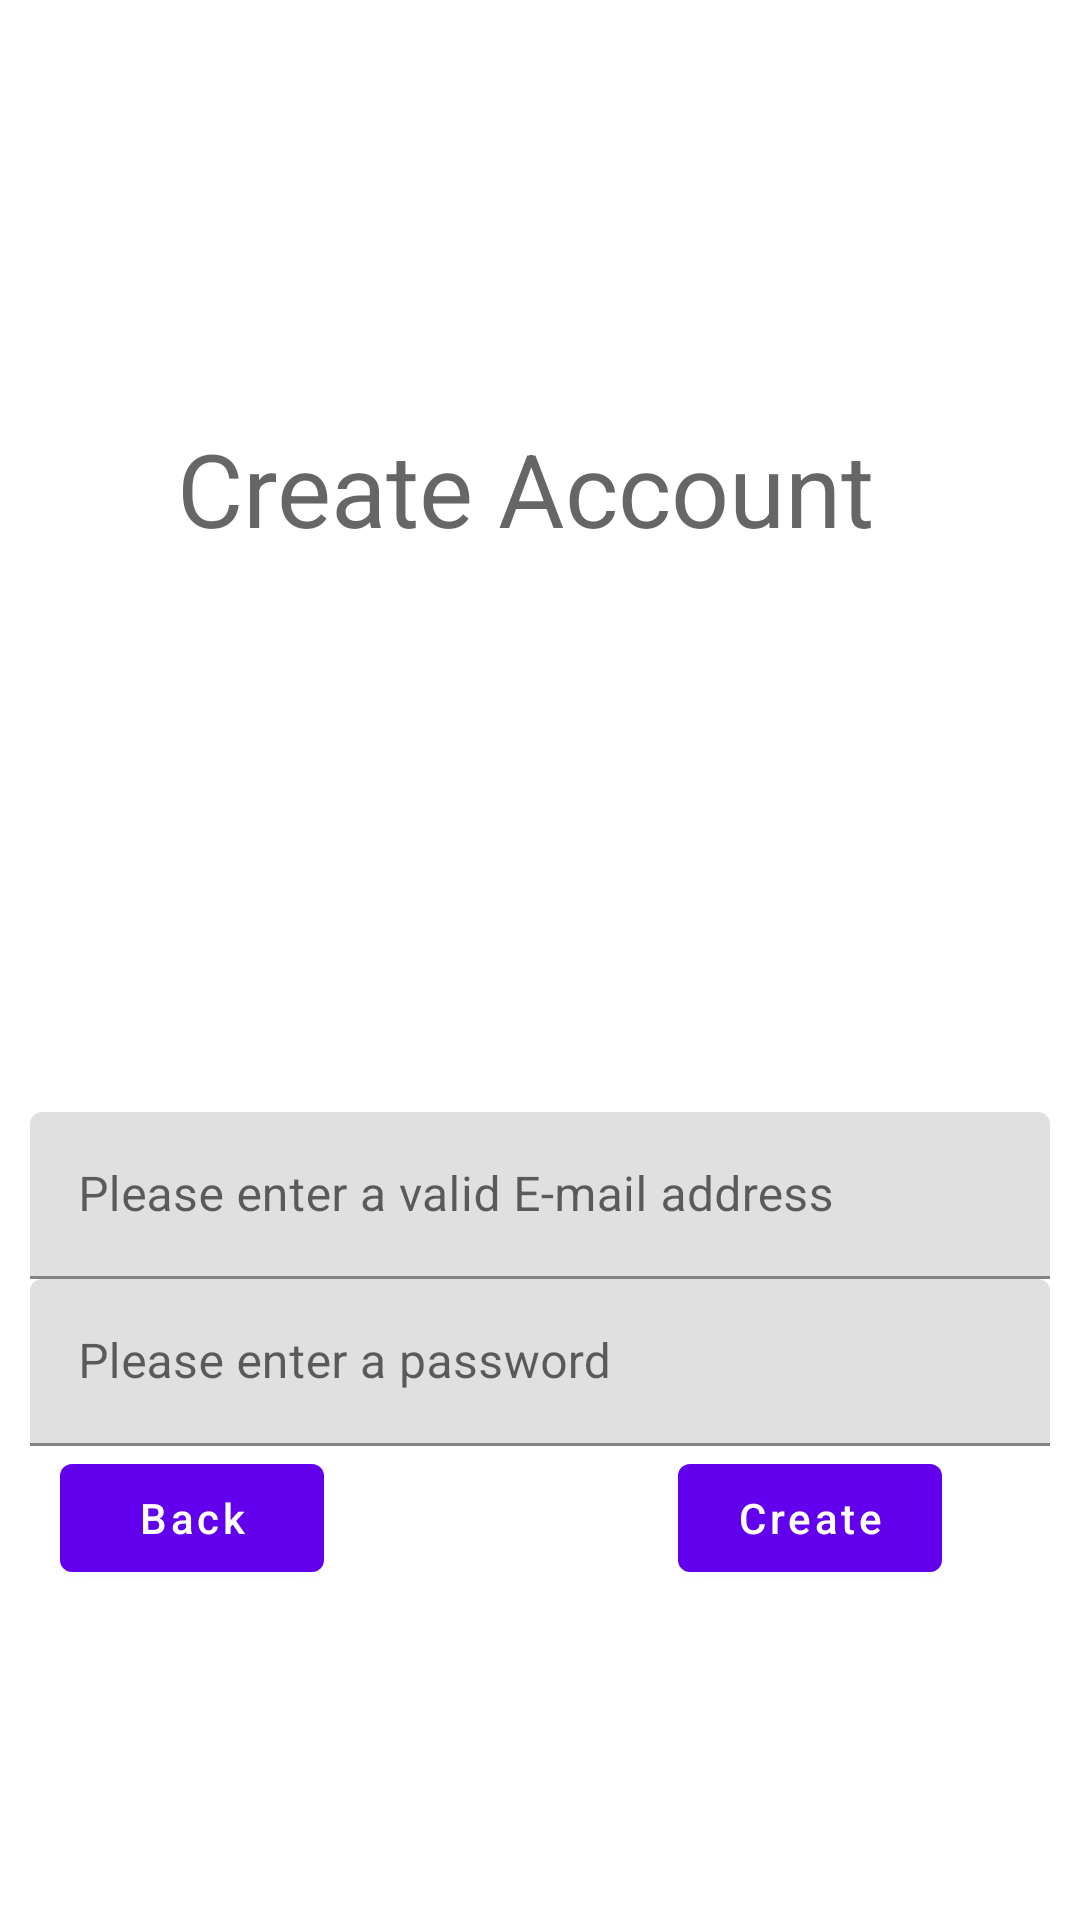

Reconstruct the res/layout file that produces this screen, plus the resources it refers to.
<!-- AndroidManifest.xml: application theme Theme.Project_4A_Kadioglu -->
<!-- res/layout/activity_second.xml -->
<?xml version="1.0" encoding="utf-8"?>
<androidx.constraintlayout.widget.ConstraintLayout xmlns:android="http://schemas.android.com/apk/res/android"
    xmlns:app="http://schemas.android.com/apk/res-auto"
    xmlns:tools="http://schemas.android.com/tools"
    android:layout_width="match_parent"
    android:layout_height="match_parent"
    android:padding="@dimen/spacing_normal"
    tools:context=".presentation.main.SecondActivity">


    <com.google.android.material.textfield.TextInputLayout
        android:id="@+id/create_user"
        android:layout_width="match_parent"
        android:layout_height="wrap_content"
        android:hint="Please enter a valid E-mail address"
        app:layout_constraintVertical_chainStyle="packed"
        app:layout_constraintTop_toTopOf="parent"
        app:layout_constraintStart_toStartOf="parent"
        app:layout_constraintEnd_toEndOf="parent"
        app:layout_constraintBottom_toTopOf="@+id/create_password"
        android:layout_marginTop="230dp">
        <com.google.android.material.textfield.TextInputEditText
            android:id="@+id/user_edit"
            android:layout_width="match_parent"
            android:layout_height="wrap_content"
            android:inputType="text"
            />
    </com.google.android.material.textfield.TextInputLayout>


    <com.google.android.material.textfield.TextInputLayout
        android:id="@+id/create_password"
        android:layout_width="match_parent"
        android:layout_height="wrap_content"
        android:hint="Please enter a password"
        app:layout_constraintEnd_toEndOf="parent"
        app:layout_constraintStart_toStartOf="parent"
        app:layout_constraintTop_toBottomOf="@+id/create_user">

        <com.google.android.material.textfield.TextInputEditText
            android:id="@+id/password_edit"
            android:layout_width="match_parent"
            android:layout_height="wrap_content"
            android:inputType="text" />
    </com.google.android.material.textfield.TextInputLayout>

    <com.google.android.material.button.MaterialButton
        android:id="@+id/back"
        android:layout_width="wrap_content"
        android:layout_height="wrap_content"
        android:layout_marginEnd="108dp"
        android:textAllCaps="false"
        android:text="Back"
        android:layout_marginBottom="100dp"
        app:layout_constraintBottom_toBottomOf="parent"
        app:layout_constraintEnd_toStartOf="@+id/create_button"
        app:layout_constraintStart_toStartOf="parent"
        app:layout_constraintTop_toBottomOf="@+id/create_password"

        />

    <com.google.android.material.button.MaterialButton
        android:id="@+id/create_button"
        android:layout_width="wrap_content"
        android:layout_height="wrap_content"
        android:layout_marginEnd="36dp"
        android:layout_marginBottom="100dp"
        android:text="Create"
        android:textAllCaps="false"
        app:layout_constraintBottom_toBottomOf="parent"
        app:layout_constraintEnd_toEndOf="parent"
        app:layout_constraintTop_toBottomOf="@+id/create_password"
        app:layout_constraintVertical_bias="0.483" />

    <TextView
        android:id="@+id/textView"
        android:layout_width="242dp"
        android:layout_height="101dp"
        android:text="Create Account"
        android:textAppearance="@style/TextAppearance.AppCompat.Display1"
        app:layout_constraintBottom_toTopOf="@+id/create_user"
        app:layout_constraintEnd_toEndOf="parent"
        app:layout_constraintStart_toStartOf="parent"
        app:layout_constraintTop_toTopOf="parent" />

</androidx.constraintlayout.widget.ConstraintLayout>
<!-- resources referenced by this layout -->
<resources>
  <dimen name="spacing_normal">10dp</dimen>
  <style name="Theme.Project_4A_Kadioglu" parent="Theme.MaterialComponents.DayNight.DarkActionBar">
          
          <item name="colorPrimary">@color/purple_500</item>
          <item name="colorPrimaryVariant">@color/purple_700</item>
          <item name="colorOnPrimary">@color/white</item>
          
          <item name="colorSecondary">@color/teal_200</item>
          <item name="colorSecondaryVariant">@color/teal_700</item>
          <item name="colorOnSecondary">@color/black</item>
          
          <item name="android:statusBarColor" tools:targetApi="l">?attr/colorPrimaryVariant</item>
          
      </style>
  <!-- not gathered from this repository: default colours our renderer supplied (Android Studio template values) -->
  <color name="purple_500">#FF6200EE</color>
  <color name="purple_700">#FF3700B3</color>
  <color name="teal_200">#FF03DAC5</color>
  <color name="teal_700">#FF018786</color>
  <color name="black">#FF000000</color>
  <color name="white">#FFFFFFFF</color>
</resources>
